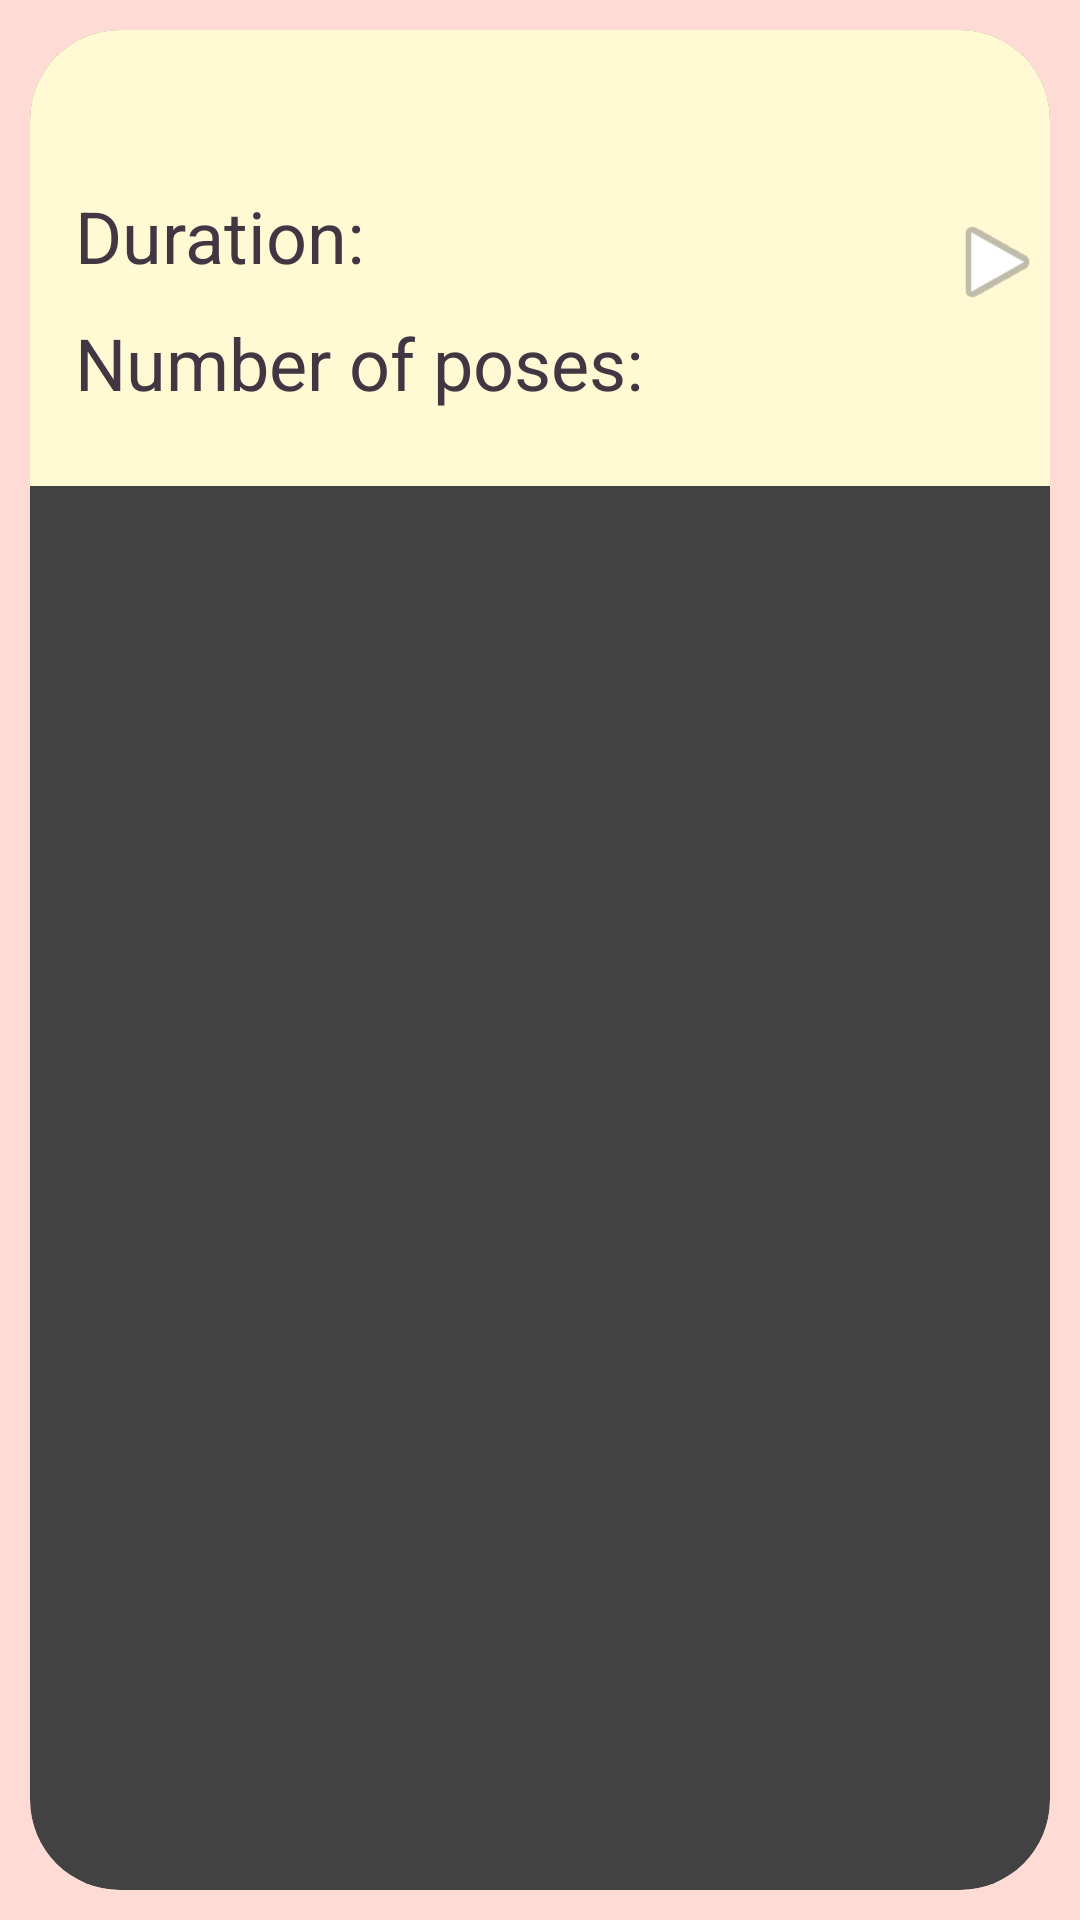

Layout XML and referenced resources for this Android screen:
<!-- AndroidManifest.xml: application theme Theme.YogaApp.Starting -->
<!-- res/layout/flows.xml -->
<?xml version="1.0" encoding="utf-8"?>

<LinearLayout xmlns:android="http://schemas.android.com/apk/res/android"
    android:layout_width="wrap_content"
    android:layout_height="wrap_content"
    xmlns:app="http://schemas.android.com/apk/res-auto"
    xmlns:tools="http://schemas.android.com/tools"
    android:orientation="horizontal"
    android:background="#FFDBD6">

    <androidx.cardview.widget.CardView
        android:layout_width="0dp"
        android:layout_height="match_parent"
        android:background="#FFF9D4"
        android:layout_margin="10dp"
        android:clickable="true"
        android:layout_weight="1"
        app:cardCornerRadius="30dp">

        <RelativeLayout
            android:layout_width="match_parent"
            android:layout_height="wrap_content"
            android:background="#FFF9D4">

            <TextView
                android:id="@+id/flowName"
                android:layout_width="match_parent"
                android:layout_height="wrap_content"
                android:layout_marginTop="10dp"
                android:textAlignment="center"
                android:textColor="#403742"
                android:textSize="24sp"
                android:layout_marginStart="15dp"
                tools:textStyle="bold" />

            <RelativeLayout
                android:id="@+id/textLayout"
                android:layout_width="290dp"
                android:layout_height="wrap_content"
                android:background="#FFF9D4"
                android:layout_below="@+id/flowName"
                android:layout_marginStart="15dp"
                android:layout_marginBottom="25dp">

                <TextView
                    android:id="@+id/durationTitle"
                    android:layout_width="wrap_content"
                    android:layout_height="wrap_content"
                    android:layout_marginTop="10dp"
                    android:text="@string/duration"
                    android:textColor="#403742"
                    android:textSize="24sp"
                    tools:textStyle="bold" />

                <TextView
                    android:id="@+id/duration"
                    android:layout_width="wrap_content"
                    android:layout_height="wrap_content"
                    android:layout_marginTop="10dp"
                    android:layout_toEndOf="@+id/durationTitle"
                    android:layout_alignBaseline="@+id/durationTitle"
                    android:layout_marginStart="5dp"
                    android:textColor="#403742"
                    android:textSize="24sp"
                    tools:textStyle="normal" />

                <TextView
                    android:id="@+id/numberOfPosesTitle"
                    android:layout_width="wrap_content"
                    android:layout_height="wrap_content"
                    android:layout_marginTop="10dp"
                    android:text="@string/number_of_poses"
                    android:textColor="#403742"
                    android:textSize="24sp"
                    android:layout_below="@+id/duration"
                    tools:textStyle="bold" />

                <TextView
                    android:id="@+id/numberOfPoses"
                    android:layout_width="wrap_content"
                    android:layout_height="wrap_content"
                    android:layout_marginTop="10dp"
                    android:layout_marginStart="5dp"
                    android:textColor="#403742"
                    android:textSize="24sp"
                    android:layout_below="@+id/duration"
                    android:layout_toEndOf="@+id/numberOfPosesTitle"
                    android:layout_alignBaseline="@+id/numberOfPosesTitle"
                    tools:textStyle="normal" />

            </RelativeLayout>
            <RelativeLayout
                android:layout_width="match_parent"
                android:layout_height="wrap_content"
                android:layout_toEndOf="@+id/textLayout"
                android:layout_below="@+id/flowName"
                android:layout_centerVertical="true"
                android:layout_centerHorizontal="true">

                <ImageButton
                    android:id="@+id/playButton"
                    android:layout_width="68dp"
                    android:layout_height="70dp"
                    android:background="#FFF9D4"
                    android:src="@android:drawable/ic_media_play" />
            </RelativeLayout>

        </RelativeLayout>

    </androidx.cardview.widget.CardView>

</LinearLayout>
<!-- resources referenced by this layout -->
<resources>
  <string name="duration">Duration:</string>
  <string name="number_of_poses">Number of poses:</string>
  <style name="Theme.YogaApp.Starting" parent="Theme.SplashScreen">
          <item name="windowSplashScreenBackground">#FFDBD6</item>
          <item name="windowSplashScreenAnimatedIcon">@drawable/butterfly_splash</item>
          <item name="postSplashScreenTheme">@style/Theme.YogaApp.NoActionBar</item>
      </style>
  <!-- drawable butterfly_splash: vector/xml drawable (drawable, 10357 chars, omitted) -->
  <style name="Theme.YogaApp.NoActionBar" parent="Theme.MaterialComponents.DayNight.NoActionBar">
          <item name="windowActionBar">false</item>
          <item name="windowNoTitle">true</item>
      </style>
</resources>
